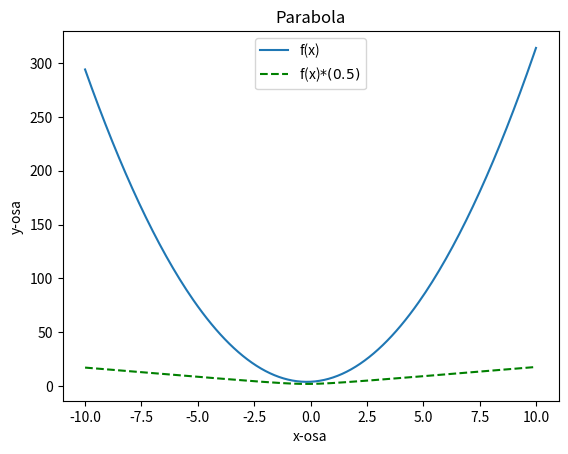

Here is the Python script that generated this plot:
from matplotlib import pyplot as plt
import numpy as np


def f(x,a,b,c):
    return a*x**2+b*x+c

xlist = np.arange(-10,10.1,0.1)
ylist = f(xlist, 3, 1, 4)

plt.figure(num=0, dpi=120)
plt.title("Parabola")
plt.xlabel("x-osa")
plt.ylabel("y-osa")
plt.plot(xlist, ylist, label="f(x)")
plt.plot(xlist, ylist**(1/2),"--g" ,label=r"f(x)$*(0.5)$")
plt.legend()
